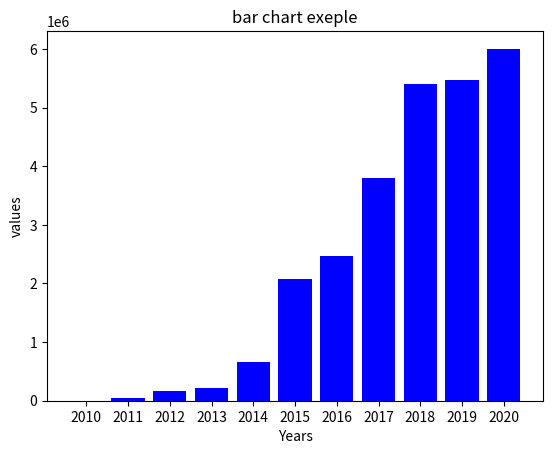

Reproduce this figure in Python.
import matplotlib.pyplot as plt
import numpy as np

year = [str(year)for year in range(2010,2021)]
visitors = (1241,50927,162242,222093,665004,2071987,2460407,3799215,5399000,5474016,6003672)
plt.bar(year,visitors, color="blue")
plt.xlabel("Years")
plt.ylabel("values")
plt.title("bar chart exeple")
plt.plot()
plt.show()